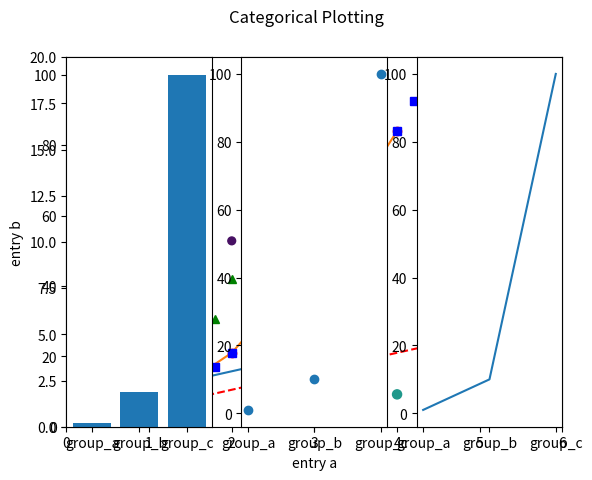

This figure's Python source:
import matplotlib.pyplot as plt
import numpy as np

plt.plot([1, 2, 3, 4])
plt.ylabel('some numbers')
plt.show()

plt.plot([1, 2, 3, 4], [1, 4, 9, 16])
plt.show()

plt.plot([1, 2, 3, 4], [1, 4, 9, 16], 'ro')
plt.axis([0, 6, 0, 20])
plt.show()

# evenly sampled time at 200ms intervals
t = np.arange(0., 5., 0.2)

# red dashes, blue squares and green triangles
plt.plot(t, t, 'r--', t, t**2, 'bs', t, t**3, 'g^')
plt.show()

data = {'a': np.arange(50),
        'c': np.random.randint(0, 50, 50),
        'd': np.random.randn(50)}
data['b'] = data['a'] + 10 * np.random.randn(50)
data['d'] = np.abs(data['d']) * 100

plt.scatter('a', 'b', c='c', s='d', data=data)
plt.xlabel('entry a')
plt.ylabel('entry b')
plt.show()

names = ['group_a', 'group_b', 'group_c']
values = [1, 10, 100]

plt.figure(1, figsize=(9, 3))

plt.subplot(131)
plt.bar(names, values)
plt.subplot(132)
plt.scatter(names, values)
plt.subplot(133)
plt.plot(names, values)
plt.suptitle('Categorical Plotting')
plt.show()

